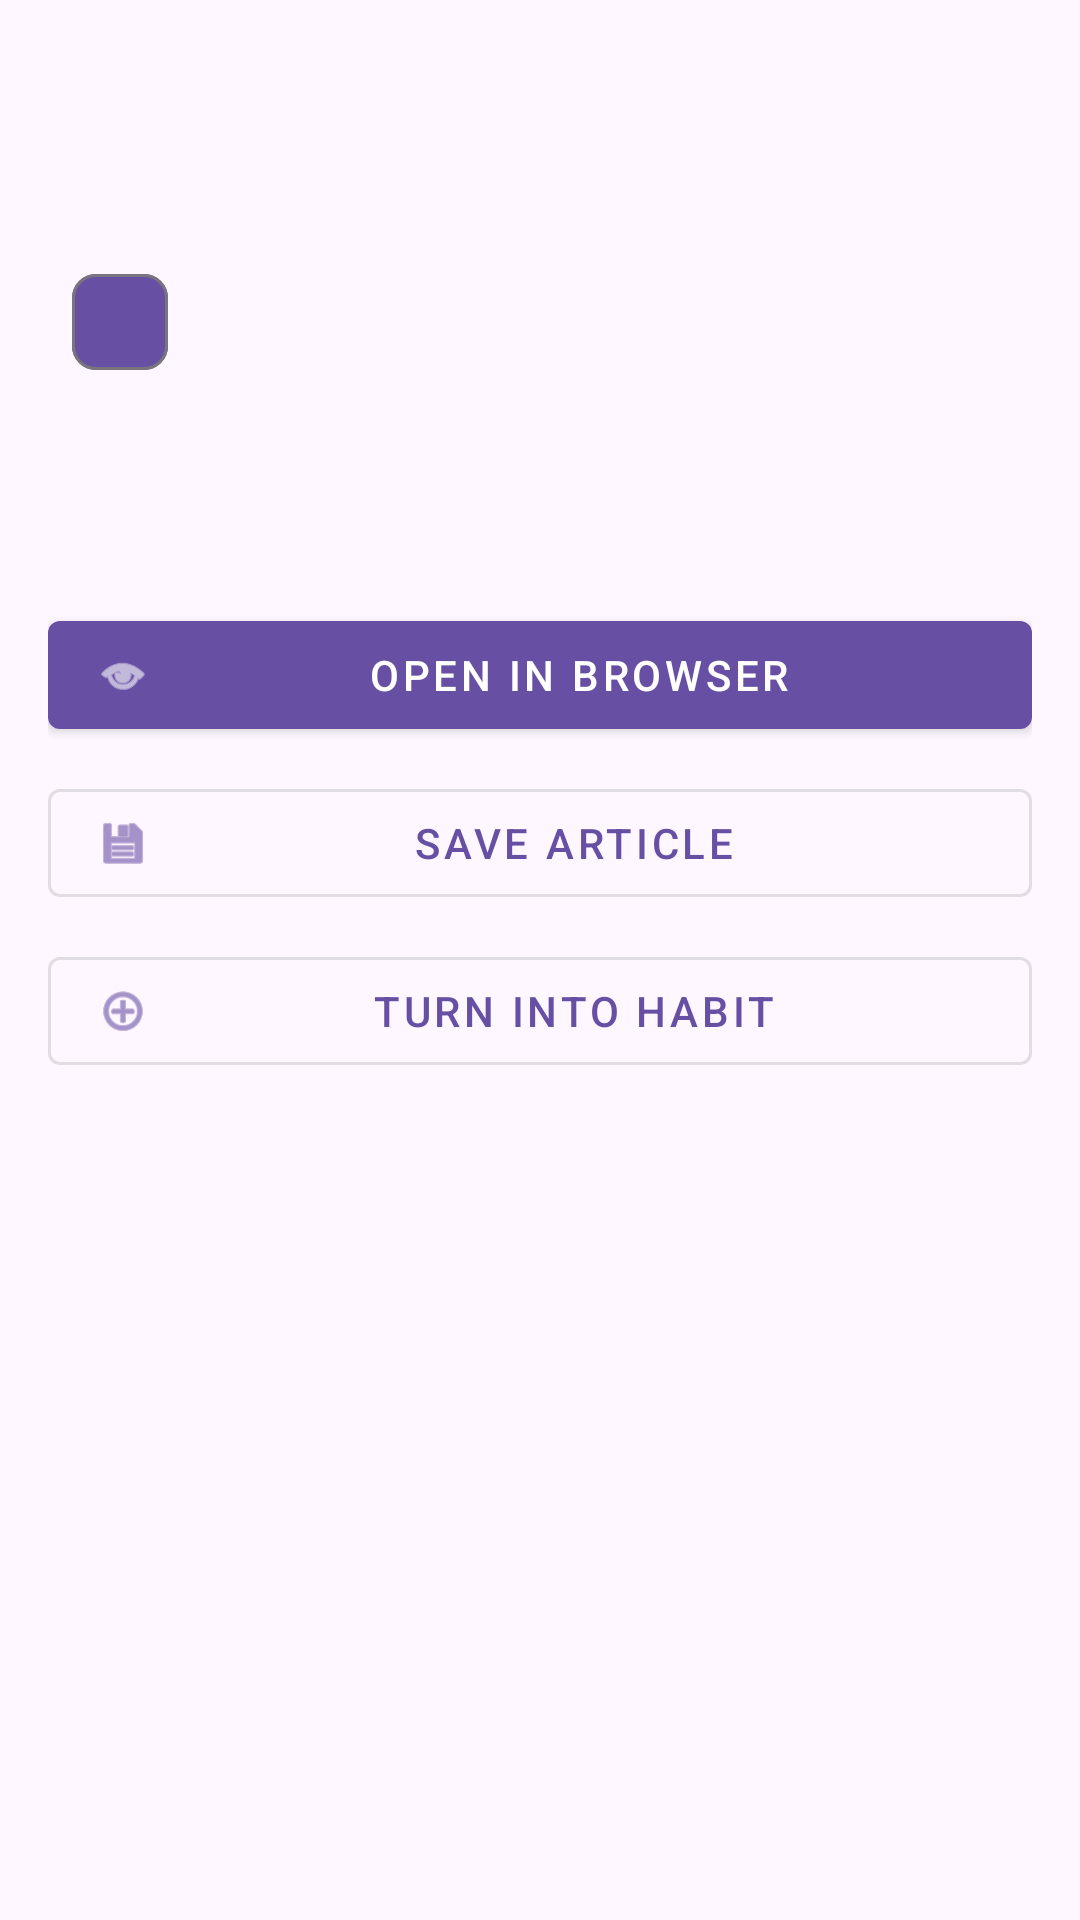

Android layout source for this screen:
<!-- AndroidManifest.xml: application theme Theme.MicroHabitCoach -->
<!-- res/layout/fragment_article_detail.xml -->
<?xml version="1.0" encoding="utf-8"?>
<androidx.coordinatorlayout.widget.CoordinatorLayout xmlns:android="http://schemas.android.com/apk/res/android"
    xmlns:app="http://schemas.android.com/apk/res-auto"
    xmlns:tools="http://schemas.android.com/tools"
    android:layout_width="match_parent"
    android:layout_height="match_parent"
    tools:context=".ui.explore.ArticleDetailFragment">

    <androidx.core.widget.NestedScrollView
        android:layout_width="match_parent"
        android:layout_height="match_parent"
        app:layout_behavior="@string/appbar_scrolling_view_behavior">

        <LinearLayout
            android:layout_width="match_parent"
            android:layout_height="wrap_content"
            android:orientation="vertical">

            
            <ImageView
                android:id="@+id/ivArticleImage"
                android:layout_width="match_parent"
                android:layout_height="200dp"
                android:scaleType="centerCrop"
                android:contentDescription="@string/article_image"
                android:visibility="gone"
                tools:visibility="visible"
                tools:src="@android:drawable/ic_menu_gallery" />

            
            <LinearLayout
                android:layout_width="match_parent"
                android:layout_height="wrap_content"
                android:orientation="vertical"
                android:padding="16dp">

                
                <TextView
                    android:id="@+id/tvArticleTitle"
                    android:layout_width="match_parent"
                    android:layout_height="wrap_content"
                    android:textAppearance="@style/TextAppearance.MaterialComponents.Headline5"
                    android:textStyle="bold"
                    android:layout_marginBottom="8dp"
                    tools:text="10-Minute Morning Workout Routine" />

                
                <LinearLayout
                    android:layout_width="match_parent"
                    android:layout_height="wrap_content"
                    android:orientation="horizontal"
                    android:gravity="center_vertical"
                    android:layout_marginBottom="8dp">

                    <TextView
                        android:id="@+id/tvArticleSource"
                        android:layout_width="wrap_content"
                        android:layout_height="wrap_content"
                        android:textAppearance="@style/TextAppearance.MaterialComponents.Body2"
                        android:textColor="?attr/colorOnSurfaceVariant"
                        tools:text="BBC News" />

                    <TextView
                        android:id="@+id/tvArticleDate"
                        android:layout_width="wrap_content"
                        android:layout_height="wrap_content"
                        android:layout_marginStart="8dp"
                        android:textAppearance="@style/TextAppearance.MaterialComponents.Body2"
                        android:textColor="?attr/colorOnSurfaceVariant"
                        tools:text="• Dec 2, 2025" />

                    <TextView
                        android:id="@+id/tvArticleAuthor"
                        android:layout_width="wrap_content"
                        android:layout_height="wrap_content"
                        android:layout_marginStart="8dp"
                        android:textAppearance="@style/TextAppearance.MaterialComponents.Body2"
                        android:textColor="?attr/colorOnSurfaceVariant"
                        android:visibility="gone"
                        tools:text="• by username"
                        tools:visibility="visible" />

                </LinearLayout>

                
                <com.google.android.material.chip.Chip
                    android:id="@+id/chipCategory"
                    android:layout_width="wrap_content"
                    android:layout_height="wrap_content"
                    android:layout_marginBottom="16dp"
                    app:chipBackgroundColor="?attr/colorPrimary"
                    tools:text="Fitness" />

                
                <TextView
                    android:id="@+id/tvArticleContent"
                    android:layout_width="match_parent"
                    android:layout_height="wrap_content"
                    android:textAppearance="@style/TextAppearance.MaterialComponents.Body1"
                    android:layout_marginBottom="24dp"
                    tools:text="A quick 10-minute workout routine that you can do every morning to start your day with energy and focus. This routine includes a combination of cardio and strength exercises designed to wake up your body and mind." />

                
                <LinearLayout
                    android:layout_width="match_parent"
                    android:layout_height="wrap_content"
                    android:orientation="vertical"
                    android:layout_marginTop="8dp">

                    
                    <com.google.android.material.button.MaterialButton
                        android:id="@+id/btnOpenInBrowser"
                        style="@style/Widget.MaterialComponents.Button"
                        android:layout_width="match_parent"
                        android:layout_height="wrap_content"
                        android:layout_marginBottom="8dp"
                        android:text="@string/open_in_browser"
                        app:icon="@android:drawable/ic_menu_view" />

                    
                    <com.google.android.material.button.MaterialButton
                        android:id="@+id/btnSaveArticle"
                        style="@style/Widget.MaterialComponents.Button.OutlinedButton"
                        android:layout_width="match_parent"
                        android:layout_height="wrap_content"
                        android:layout_marginBottom="8dp"
                        android:text="@string/save_article"
                        app:icon="@android:drawable/ic_menu_save" />

                    
                    <com.google.android.material.button.MaterialButton
                        android:id="@+id/btnTurnIntoHabit"
                        style="@style/Widget.MaterialComponents.Button.OutlinedButton"
                        android:layout_width="match_parent"
                        android:layout_height="wrap_content"
                        android:text="@string/turn_into_habit"
                        app:icon="@android:drawable/ic_menu_add" />

                </LinearLayout>

            </LinearLayout>

        </LinearLayout>

    </androidx.core.widget.NestedScrollView>

</androidx.coordinatorlayout.widget.CoordinatorLayout>
<!-- resources referenced by this layout -->
<resources>
  <string name="article_image">Article image</string>
  <string name="open_in_browser">Open in Browser</string>
  <string name="save_article">Save Article</string>
  <string name="turn_into_habit">Turn into Habit</string>
  <style name="Theme.MicroHabitCoach" parent="Theme.Material3.DayNight">
          
      </style>
</resources>
